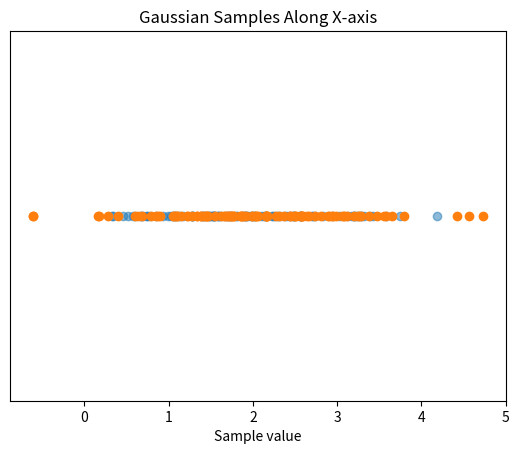

Reproduce this figure in Python.
# Sample a gaussian distribution with mean = 2 & stand.dev = 2. Then plot the resulting values along the x axis.

import numpy as np
import matplotlib.pyplot as plt

def gen_samples(n, mu, sigma):
    # Generate n samples of a gaussian distribution
    samples = sigma * np.random.randn(n) + mu  # Scale and shift
    return samples

"""
Args:
    n: Number of samples
    mu: mean of the distribution
    sigma: standard deviation of the distribution

Returns:
    array of samples
"""

# Parameters
num = 100
mu = 2
sigma = 1

# Generate samples and plot
samples = gen_samples(num, mu, sigma)
plt.scatter(samples, np.zeros(num), alpha=0.5)  # alpha for better visibility if points overlap
plt.title('Gaussian Samples Along X-axis')
plt.xlabel('Sample value')
plt.yticks([])  # Hide y-axis as it's not relevant in this plot
plt.show()

# Second way to show
plt.scatter(gen_samples(num, mu, sigma), np.zeros(num))
plt.show()